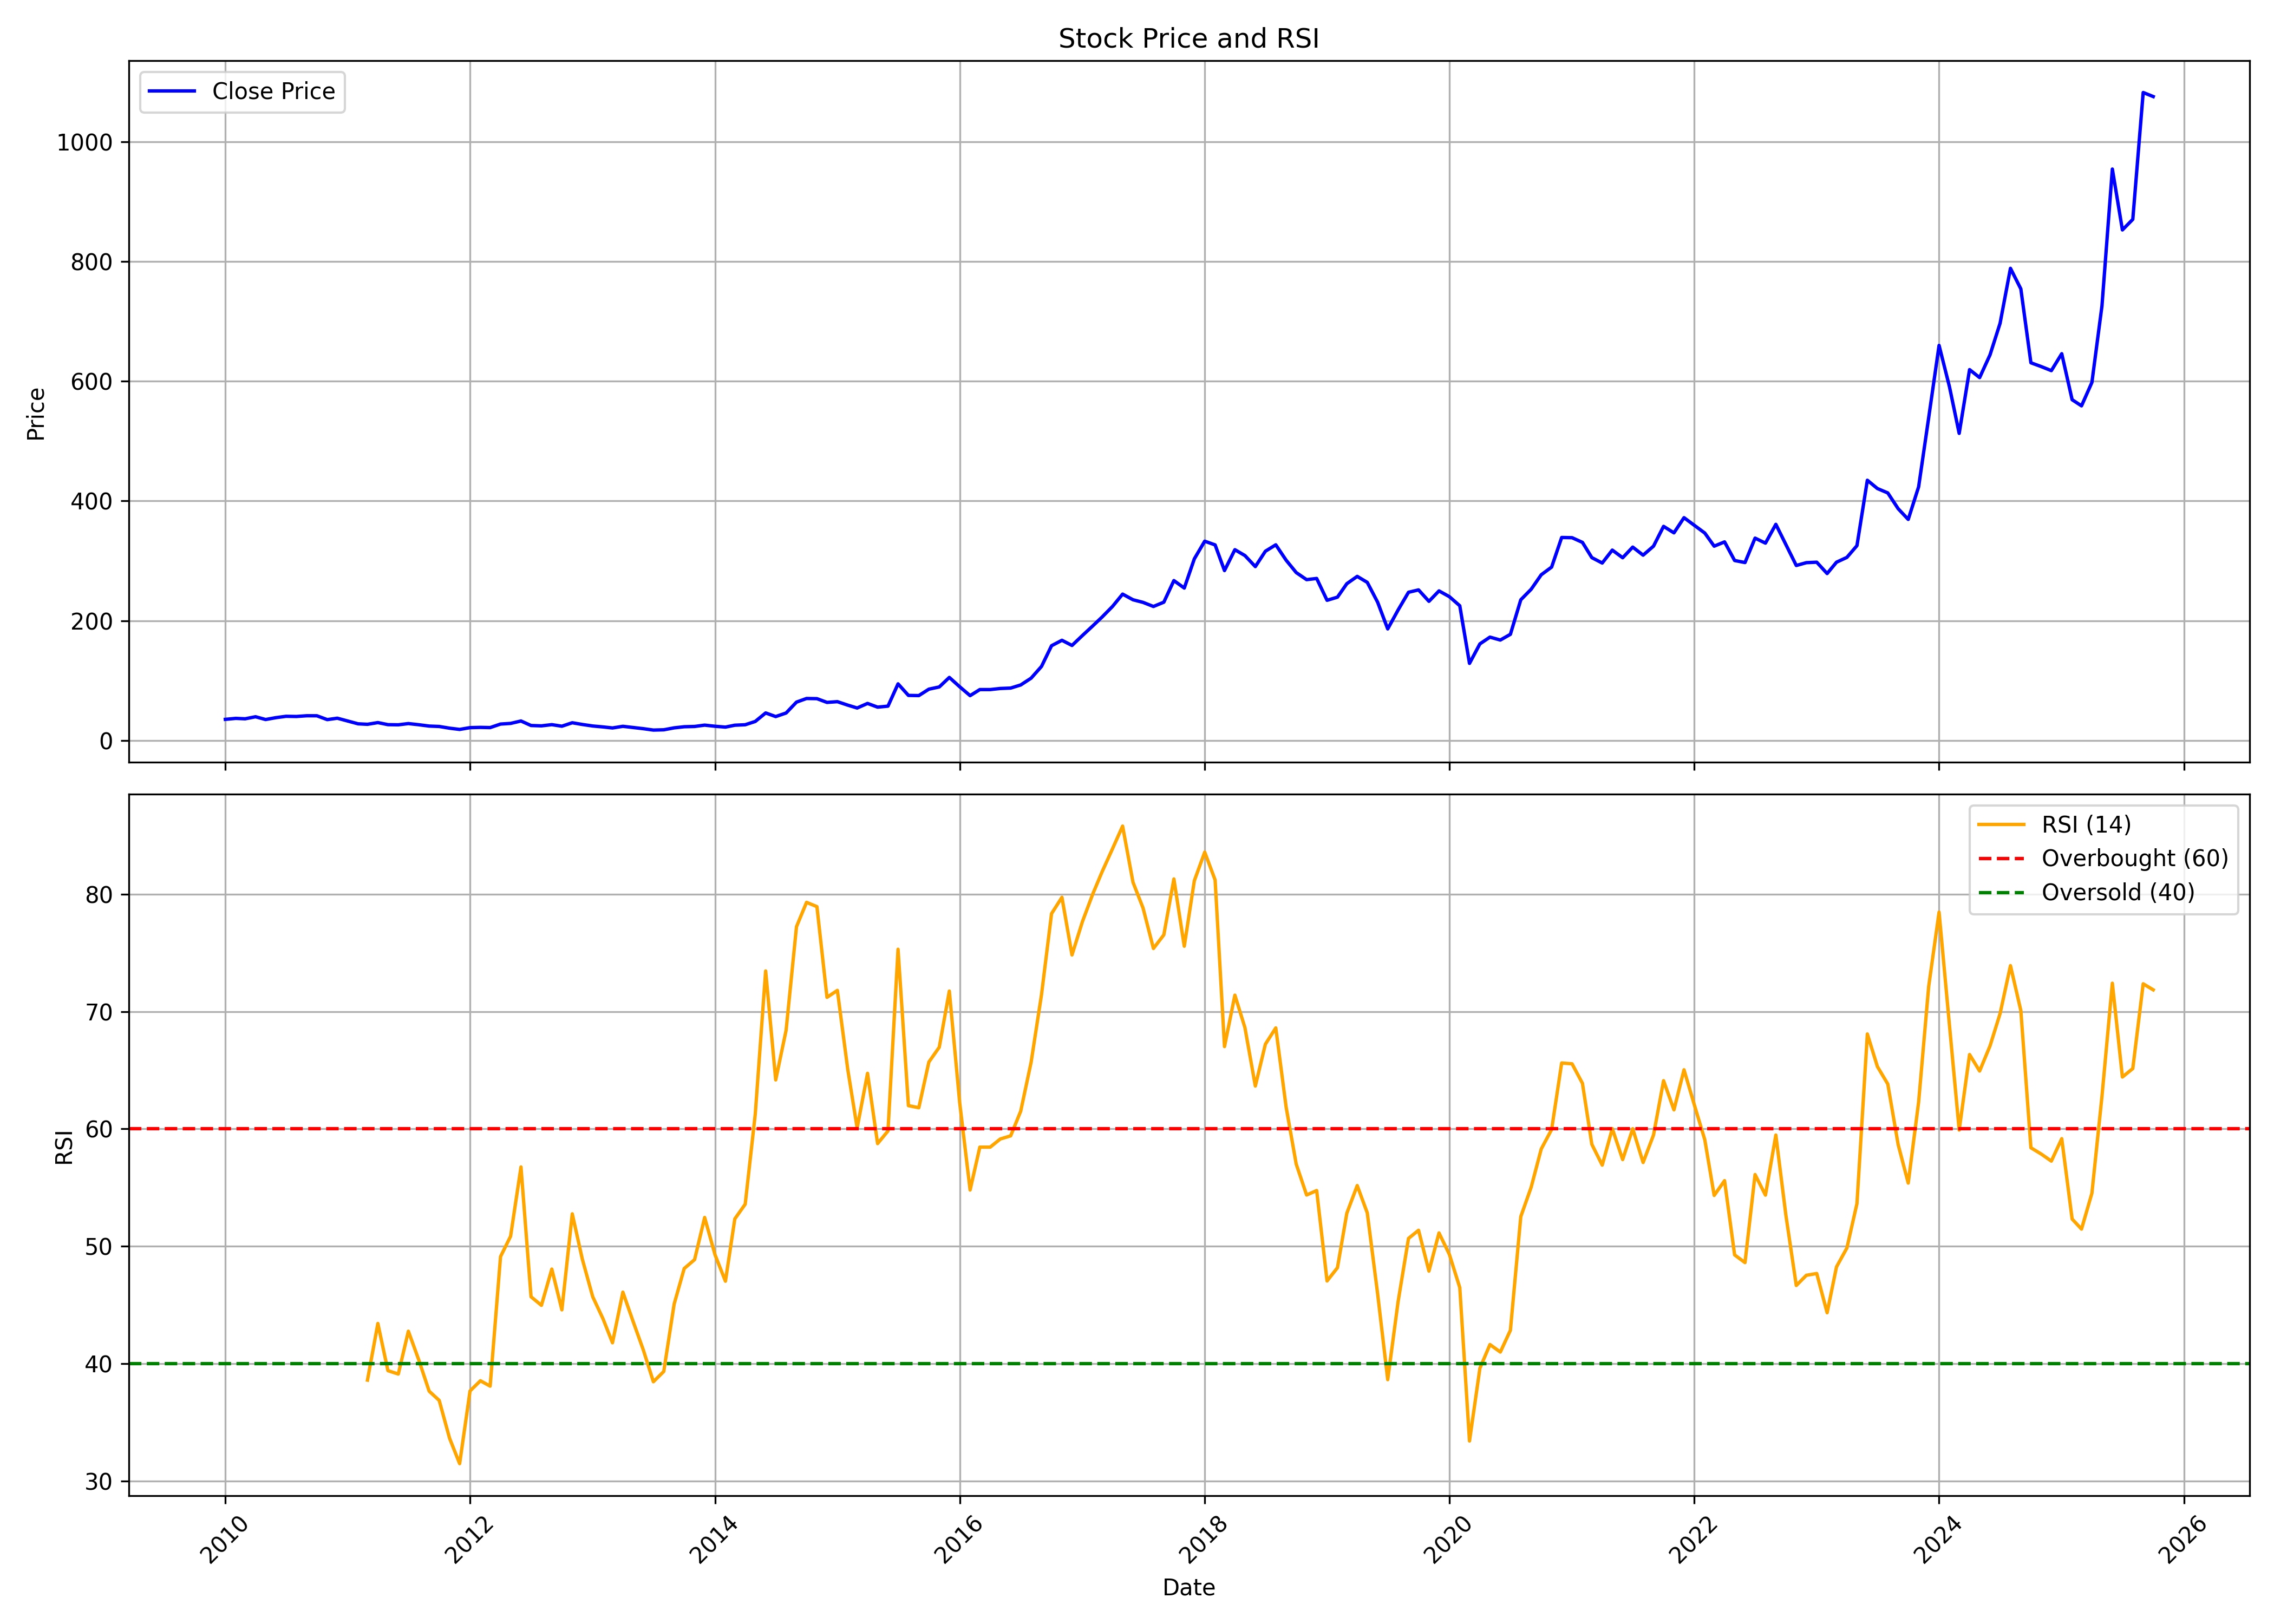

Data behind this chart, as committed beside it:
, date, symbol, open, high, low, close, volume, rsi
0, 2010-01-01, SUBROS, 37.6, 43.9, 33.18, 35.27, 4677285, 
1, 2010-02-01, SUBROS, 36.02, 43.15, 35.85, 36.89, 4375317, 
2, 2010-03-01, SUBROS, 36.89, 40.19, 33.77, 36.19, 1822139, 
3, 2010-04-01, SUBROS, 36.69, 41.27, 36.31, 39.6, 2839833, 
4, 2010-05-01, SUBROS, 41.69, 41.69, 34.43, 34.98, 2343285, 
5, 2010-06-01, SUBROS, 34.68, 40.19, 34.6, 38.1, 1964964, 
6, 2010-07-01, SUBROS, 38.73, 46.52, 37.6, 40.35, 3758656, 
7, 2010-08-01, SUBROS, 41.02, 45.02, 37.52, 40.06, 5237878, 
8, 2010-09-01, SUBROS, 40.06, 47.44, 40.06, 41.27, 5212754, 
9, 2010-10-01, SUBROS, 43.09, 44.36, 40.98, 41.23, 1572446, 
10, 2010-11-01, SUBROS, 41.57, 42.92, 33.88, 34.81, 1360418, 
11, 2010-12-01, SUBROS, 35.06, 40.09, 32.1, 37.17, 420472, 
12, 2011-01-01, SUBROS, 38.82, 38.82, 31.26, 32.53, 252886, 
13, 2011-02-01, SUBROS, 33.75, 33.75, 27.54, 27.8, 248445, 
14, 2011-03-01, SUBROS, 28.73, 28.73, 25.35, 26.99, 238158, 38.59
15, 2011-04-01, SUBROS, 26.49, 31.98, 26.49, 29.87, 196534, 43.42
16, 2011-05-01, SUBROS, 29.65, 30.12, 24.59, 26.4, 218686, 39.4
17, 2011-06-01, SUBROS, 27.2, 27.8, 24.21, 26.15, 119633, 39.11
18, 2011-07-01, SUBROS, 26.19, 29.82, 25.51, 28.22, 185172, 42.76
19, 2011-08-01, SUBROS, 28.3, 29.27, 25.56, 26.28, 192016, 40.32
20, 2011-09-01, SUBROS, 26.28, 27.8, 23.66, 24.04, 89927, 37.65
21, 2011-10-01, SUBROS, 24.32, 25.01, 22.02, 23.37, 126591, 36.86
22, 2011-11-01, SUBROS, 23.41, 23.84, 19.59, 20.5, 111125, 33.63
23, 2011-12-01, SUBROS, 20.81, 21.41, 17.99, 18.42, 113243, 31.47
24, 2012-01-01, SUBROS, 17.77, 22.28, 17.77, 21.41, 220749, 37.67
25, 2012-02-01, SUBROS, 22.11, 25.84, 20.98, 21.85, 290930, 38.54
26, 2012-03-01, SUBROS, 22.98, 23.71, 19.59, 21.5, 206713, 38.08
27, 2012-04-01, SUBROS, 22.46, 34.68, 21.24, 27.4, 3105179, 49.12
28, 2012-05-01, SUBROS, 27.31, 30.65, 24.36, 28.48, 887085, 50.85
29, 2012-06-01, SUBROS, 28.61, 33.29, 26.66, 32.51, 1290766, 56.75
30, 2012-07-01, SUBROS, 32.95, 33.25, 23.45, 24.97, 692318, 45.69
31, 2012-08-01, SUBROS, 25.42, 28.29, 24.21, 24.39, 383981, 44.96
32, 2012-09-01, SUBROS, 24.65, 31.33, 23.58, 26.4, 924355, 48.05
33, 2012-10-01, SUBROS, 26.04, 28.6, 22.95, 23.8, 376985, 44.58
34, 2012-11-01, SUBROS, 24.03, 30.3, 23.58, 29.59, 2689757, 52.76
35, 2012-12-01, SUBROS, 29.5, 29.76, 26.31, 26.72, 532755, 48.9
36, 2013-01-01, SUBROS, 26.9, 28.55, 23.22, 24.16, 899834, 45.7
37, 2013-02-01, SUBROS, 24.21, 26.45, 22.19, 22.59, 663123, 43.8
38, 2013-03-01, SUBROS, 22.23, 23.58, 17.48, 20.89, 235761, 41.77
39, 2013-04-01, SUBROS, 21.34, 26.22, 19.95, 23.62, 854519, 46.09
40, 2013-05-01, SUBROS, 23.62, 25.1, 21.56, 21.7, 366864, 43.63
41, 2013-06-01, SUBROS, 21.56, 22.37, 18.92, 19.68, 229488, 41.16
42, 2013-07-01, SUBROS, 19.72, 20.75, 17.26, 17.35, 170740, 38.45
43, 2013-08-01, SUBROS, 17.87, 21.11, 16.76, 17.82, 136568, 39.33
44, 2013-09-01, SUBROS, 17.87, 24.35, 17.17, 21.06, 608777, 45.08
45, 2013-10-01, SUBROS, 20.92, 24.3, 17.68, 22.91, 716215, 48.1
46, 2013-11-01, SUBROS, 23.15, 26.39, 21.39, 23.38, 663722, 48.86
47, 2013-12-01, SUBROS, 23.15, 27.68, 22.45, 25.6, 925065, 52.45
48, 2014-01-01, SUBROS, 25.37, 28.84, 22.82, 23.7, 1625051, 49.27
49, 2014-02-01, SUBROS, 23.47, 24.49, 20.79, 22.31, 298809, 47.02
50, 2014-03-01, SUBROS, 22.22, 26.11, 21.53, 25.46, 826509, 52.33
51, 2014-04-01, SUBROS, 25.83, 27.73, 24.63, 26.25, 712768, 53.58
52, 2014-05-01, SUBROS, 26.25, 35.18, 25, 31.76, 3516533, 61.26
53, 2014-06-01, SUBROS, 32.4, 53.47, 31.62, 45.97, 8251600, 73.45
54, 2014-07-01, SUBROS, 45.37, 49.86, 38.89, 39.9, 1016917, 64.17
55, 2014-08-01, SUBROS, 41.14, 49.64, 37.27, 45.86, 1596351, 68.4
56, 2014-09-01, SUBROS, 45.82, 70.44, 45.82, 64.05, 6203168, 77.22
57, 2014-10-01, SUBROS, 65.29, 73.16, 57.84, 70.11, 2280461, 79.3
58, 2014-11-01, SUBROS, 70.25, 77.79, 63.57, 69.82, 3670814, 78.93
59, 2014-12-01, SUBROS, 68.3, 70.68, 58.75, 63.57, 1291956, 71.21
... 130 more rows
